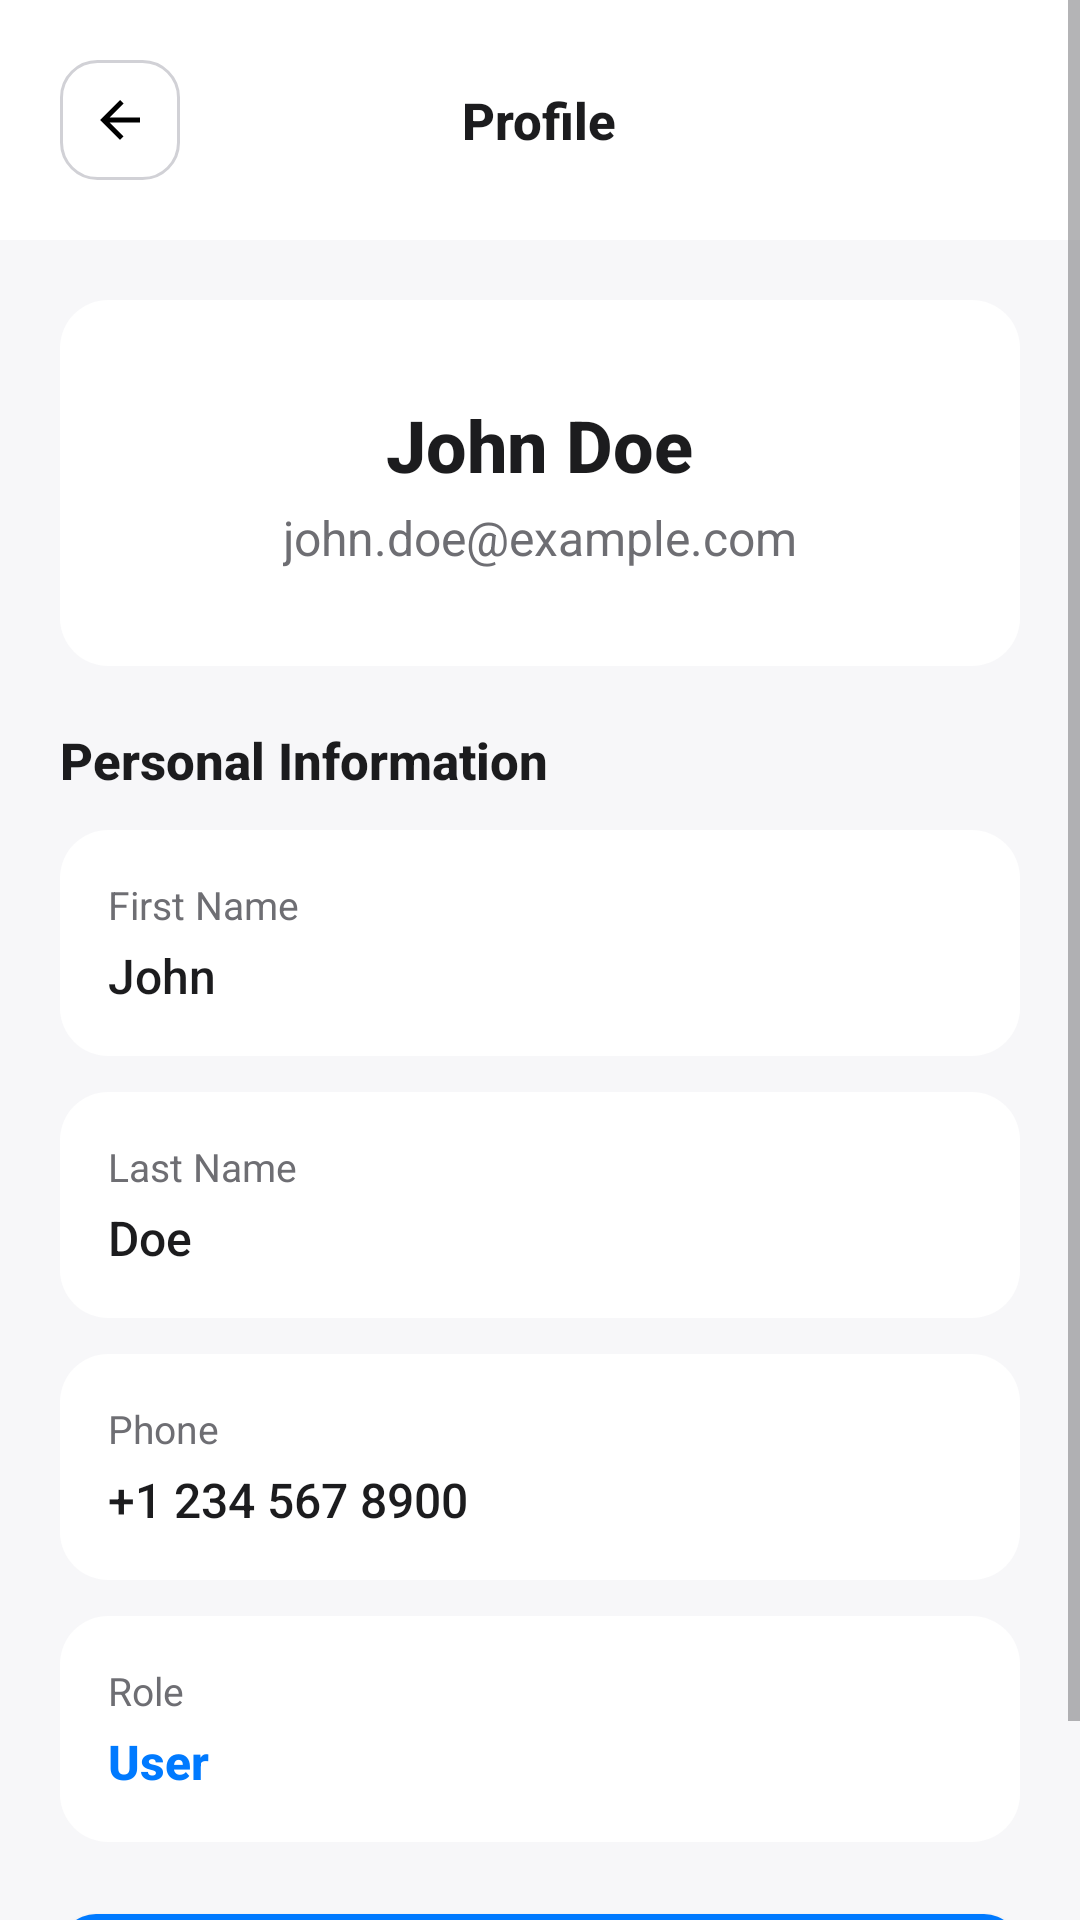

Write the Android layout XML for this screen, with the resource values it uses.
<!-- AndroidManifest.xml: application theme Theme.EventHive -->
<!-- res/layout/activity_profile.xml -->
<?xml version="1.0" encoding="utf-8"?>
<ScrollView xmlns:android="http://schemas.android.com/apk/res/android"
    xmlns:app="http://schemas.android.com/apk/res-auto"
    android:layout_width="match_parent"
    android:layout_height="match_parent"
    android:background="@color/secondary_background"
    android:fillViewport="true">

    <LinearLayout
        android:layout_width="match_parent"
        android:layout_height="wrap_content"
        android:orientation="vertical">

        
        <LinearLayout
            android:layout_width="match_parent"
            android:layout_height="wrap_content"
            android:orientation="horizontal"
            android:gravity="center_vertical"
            android:padding="20dp"
            android:background="@color/card_background">
            
            <ImageView
                android:id="@+id/btnBack"
                android:layout_width="40dp"
                android:layout_height="40dp"
                android:src="@drawable/ic_back"
                android:background="@drawable/input_bg"
                android:padding="10dp"/>
                
            <View android:layout_width="0dp" android:layout_height="0dp" android:layout_weight="1"/>
            
            <TextView
                android:layout_width="wrap_content"
                android:layout_height="wrap_content"
                android:text="Profile"
                android:textSize="17sp"
                android:textStyle="bold"
                android:textColor="@color/text_primary"
                android:fontFamily="sans-serif-medium"/>
                
            <View android:layout_width="0dp" android:layout_height="0dp" android:layout_weight="1"/>
            <View android:layout_width="40dp" android:layout_height="40dp"/>
        </LinearLayout>

        <LinearLayout
            android:layout_width="match_parent"
            android:layout_height="wrap_content"
            android:orientation="vertical"
            android:padding="20dp">

            
            <LinearLayout
                android:layout_width="match_parent"
                android:layout_height="wrap_content"
                android:orientation="vertical"
                android:gravity="center"
                android:background="@drawable/card_bg"
                android:padding="@dimen/spacing_xxl"
                android:layout_marginBottom="@dimen/spacing_l">

                <TextView
                    android:id="@+id/tvUserName"
                    android:layout_width="wrap_content"
                    android:layout_height="wrap_content"
                    android:text="John Doe"
                    style="@style/TextAppearance.Title"
                    android:layout_marginBottom="@dimen/spacing_xs"/>

                <TextView
                    android:id="@+id/tvUserEmail"
                    android:layout_width="wrap_content"
                    android:layout_height="wrap_content"
                    android:text="john.doe@example.com"
                    style="@style/TextAppearance.Body"
                    android:textColor="@color/text_secondary"/>
            </LinearLayout>

            
            <TextView
                android:layout_width="wrap_content"
                android:layout_height="wrap_content"
                android:text="Personal Information"
                android:textSize="17sp"
                android:textStyle="bold"
                android:textColor="@color/text_primary"
                android:fontFamily="sans-serif-medium"
                android:layout_marginBottom="12dp"/>

            
            <LinearLayout
                android:layout_width="match_parent"
                android:layout_height="wrap_content"
                android:orientation="vertical"
                android:background="@drawable/card_bg"
                android:padding="16dp"
                android:layout_marginBottom="12dp">

                <TextView
                    android:layout_width="wrap_content"
                    android:layout_height="wrap_content"
                    android:text="First Name"
                    android:textSize="13sp"
                    android:textColor="@color/text_secondary"
                    android:layout_marginBottom="4dp"/>

                <TextView
                    android:id="@+id/tvFirstName"
                    android:layout_width="wrap_content"
                    android:layout_height="wrap_content"
                    android:text="John"
                    android:textSize="16sp"
                    android:textColor="@color/text_primary"
                    android:fontFamily="sans-serif-medium"/>
            </LinearLayout>

            
            <LinearLayout
                android:layout_width="match_parent"
                android:layout_height="wrap_content"
                android:orientation="vertical"
                android:background="@drawable/card_bg"
                android:padding="16dp"
                android:layout_marginBottom="12dp">

                <TextView
                    android:layout_width="wrap_content"
                    android:layout_height="wrap_content"
                    android:text="Last Name"
                    android:textSize="13sp"
                    android:textColor="@color/text_secondary"
                    android:layout_marginBottom="4dp"/>

                <TextView
                    android:id="@+id/tvLastName"
                    android:layout_width="wrap_content"
                    android:layout_height="wrap_content"
                    android:text="Doe"
                    android:textSize="16sp"
                    android:textColor="@color/text_primary"
                    android:fontFamily="sans-serif-medium"/>
            </LinearLayout>

            
            <LinearLayout
                android:layout_width="match_parent"
                android:layout_height="wrap_content"
                android:orientation="vertical"
                android:background="@drawable/card_bg"
                android:padding="16dp"
                android:layout_marginBottom="12dp">

                <TextView
                    android:layout_width="wrap_content"
                    android:layout_height="wrap_content"
                    android:text="Phone"
                    android:textSize="13sp"
                    android:textColor="@color/text_secondary"
                    android:layout_marginBottom="4dp"/>

                <TextView
                    android:id="@+id/tvPhone"
                    android:layout_width="wrap_content"
                    android:layout_height="wrap_content"
                    android:text="+1 234 567 8900"
                    android:textSize="16sp"
                    android:textColor="@color/text_primary"
                    android:fontFamily="sans-serif-medium"/>
            </LinearLayout>

            
            <LinearLayout
                android:layout_width="match_parent"
                android:layout_height="wrap_content"
                android:orientation="vertical"
                android:background="@drawable/card_bg"
                android:padding="16dp"
                android:layout_marginBottom="24dp">

                <TextView
                    android:layout_width="wrap_content"
                    android:layout_height="wrap_content"
                    android:text="Role"
                    android:textSize="13sp"
                    android:textColor="@color/text_secondary"
                    android:layout_marginBottom="4dp"/>

                <TextView
                    android:id="@+id/tvRole"
                    android:layout_width="wrap_content"
                    android:layout_height="wrap_content"
                    android:text="User"
                    android:textSize="16sp"
                    android:textColor="@color/brand_primary"
                    android:textStyle="bold"
                    android:fontFamily="sans-serif-medium"/>
            </LinearLayout>

            
            <Button
                android:id="@+id/btnEditProfile"
                android:layout_width="match_parent"
                android:layout_height="56dp"
                android:text="Edit Profile"
                android:textAllCaps="false"
                android:textSize="16sp"
                android:textStyle="bold"
                android:textColor="@color/white"
                android:background="@drawable/btn_primary"
                android:fontFamily="sans-serif-medium"/>

        </LinearLayout>

    </LinearLayout>

</ScrollView>
<!-- resources referenced by this layout -->
<resources>
  <color name="brand_primary">#007AFF</color>
  <color name="card_background">#FFFFFF</color>
  <color name="secondary_background">#F7F7F9</color>
  <color name="text_primary">#1C1C1E</color>
  <color name="text_secondary">#6E6E73</color>
  <color name="white">#FFFFFFFF</color>
  <dimen name="spacing_l">20dp</dimen>
  <dimen name="spacing_xs">4dp</dimen>
  <dimen name="spacing_xxl">32dp</dimen>
  <!-- drawable btn_primary (drawable) -->
  <?xml version="1.0" encoding="utf-8"?>
  <shape xmlns:android="http://schemas.android.com/apk/res/android">
      <solid android:color="@color/brand_primary"/>
      <corners android:radius="12dp"/>
  </shape>
  <!-- drawable card_bg (drawable) -->
  <?xml version="1.0" encoding="utf-8"?>
  <shape xmlns:android="http://schemas.android.com/apk/res/android">
      <solid android:color="@color/card_background"/>
      <corners android:radius="@dimen/corner_medium"/>
  </shape>
  <!-- drawable ic_back (drawable) -->
  <vector xmlns:android="http://schemas.android.com/apk/res/android"
      android:width="24dp"
      android:height="24dp"
      android:viewportWidth="24"
      android:viewportHeight="24"
      android:tint="#000000">
    <path
        android:fillColor="@android:color/black"
        android:pathData="M20,11H7.83l5.59,-5.59L12,4l-8,8 8,8 1.41,-1.41L7.83,13H20v-2z"/>
  </vector>
  <!-- drawable input_bg (drawable) -->
  <?xml version="1.0" encoding="utf-8"?>
  <shape xmlns:android="http://schemas.android.com/apk/res/android">
      <solid android:color="@color/white"/>
      <corners android:radius="12dp"/>
      <stroke 
          android:width="1dp"
          android:color="@color/border_color"/>
  </shape>
  <style name="TextAppearance.Body" parent="TextAppearance.AppCompat">
          <item name="android:textSize">@dimen/text_body</item>
          <item name="android:textColor">@color/text_primary</item>
          <item name="android:fontFamily">sans-serif</item>
      </style>
  <style name="TextAppearance.Title" parent="TextAppearance.AppCompat">
          <item name="android:textSize">@dimen/text_title</item>
          <item name="android:textColor">@color/text_primary</item>
          <item name="android:fontFamily">sans-serif-medium</item>
          <item name="android:textStyle">bold</item>
      </style>
  <style name="Theme.EventHive" parent="Base.Theme.EventHive" />
  <dimen name="corner_medium">16dp</dimen>
  <color name="border_color">#D1D1D6</color>
  <dimen name="text_body">16sp</dimen>
  <dimen name="text_title">24sp</dimen>
  <style name="Base.Theme.EventHive" parent="Theme.Material3.DayNight.NoActionBar">
          
          <item name="colorPrimary">@color/brand_primary</item>
          <item name="colorPrimaryVariant">#0063CC</item>
          <item name="colorSecondary">@color/brand_primary</item>
          <item name="colorAccent">@color/brand_primary</item>
          
          
          <item name="android:windowBackground">@color/brand_background</item>
          <item name="android:statusBarColor">@color/brand_background</item>
          <item name="android:windowLightStatusBar">true</item>
          
          
          <item name="android:textColorPrimary">@color/text_primary</item>
          <item name="android:textColorSecondary">@color/text_secondary</item>
      </style>
  <color name="brand_background">#FFFFFF</color>
</resources>
